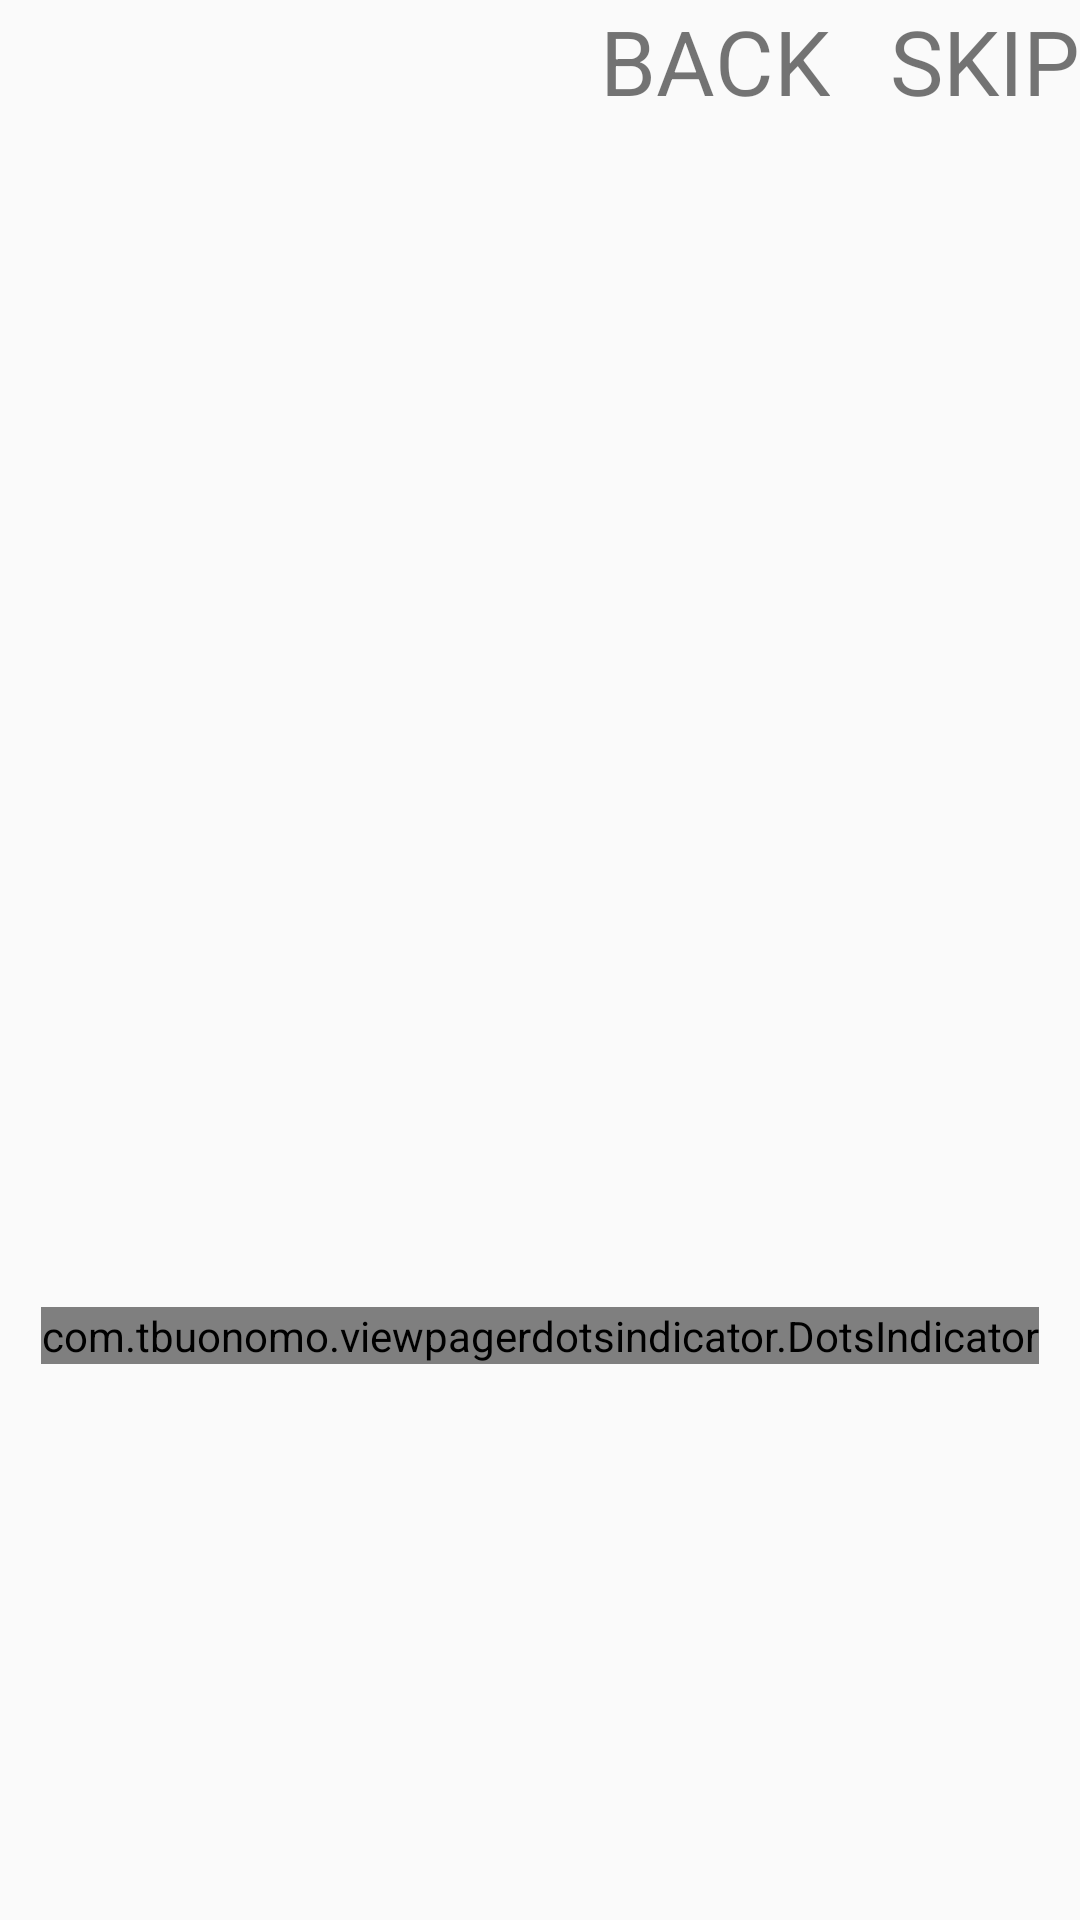

Android layout source for this screen:
<!-- AndroidManifest.xml: application theme AppTheme -->
<!-- res/layout/fragment_boarding.xml -->
<?xml version="1.0" encoding="utf-8"?>
<androidx.constraintlayout.widget.ConstraintLayout xmlns:android="http://schemas.android.com/apk/res/android"
    xmlns:app="http://schemas.android.com/apk/res-auto"
    xmlns:tools="http://schemas.android.com/tools"
    android:layout_width="match_parent"
    android:layout_height="match_parent"
    tools:context=".ui.Board.BoardFragment">

    
    
    
    
    
    

    
    
    
    
    
    
    
    
    

    <androidx.viewpager.widget.ViewPager
        android:id="@+id/view_pager"
        android:layout_width="match_parent"
        android:layout_height="match_parent">
    </androidx.viewpager.widget.ViewPager>

    <TextView
        android:id="@+id/skip"
        android:layout_width="wrap_content"
        android:layout_height="wrap_content"
        android:text="@string/skip"
        android:textSize="30sp"
        app:layout_constraintRight_toRightOf="parent"
        app:layout_constraintTop_toTopOf="parent" />

    <TextView
        android:id="@+id/back"
        android:layout_width="wrap_content"
        android:layout_height="wrap_content"
        android:layout_marginRight="20dp"
        android:text="@string/back"
        android:textSize="30sp"
        app:layout_constraintRight_toLeftOf="@+id/skip"
        app:layout_constraintTop_toTopOf="parent" />


    <com.tbuonomo.viewpagerdotsindicator.DotsIndicator
        android:id="@+id/dots_indicator"
        android:layout_width="wrap_content"
        android:layout_height="wrap_content"
        app:dotsColor="#AE9A9A"
        app:dotsCornerRadius="8dp"
        app:dotsSize="16dp"
        app:dotsSpacing="4dp"
        app:dotsWidthFactor="2.5"
        app:layout_constraintBottom_toBottomOf="parent"
        app:layout_constraintEnd_toEndOf="parent"
        app:layout_constraintRight_toLeftOf="parent"
        android:layout_marginTop="250dp"
        app:layout_constraintRight_toRightOf="parent"
        app:layout_constraintStart_toStartOf="@+id/view_pager"
        app:layout_constraintTop_toTopOf="parent"
        app:progressMode="true"
        app:selectedDotColor="#CA3B3B" />

</androidx.constraintlayout.widget.ConstraintLayout>
<!-- resources referenced by this layout -->
<resources>
  <string name="back">BACK</string>
  <string name="skip">SKIP</string>
  <style name="AppTheme" parent="Theme.AppCompat.Light.DarkActionBar">
          
          <item name="colorPrimary">@color/colorPrimary</item>
          <item name="colorPrimaryDark">@color/colorPrimaryDark</item>
          <item name="colorAccent">@color/colorAccent</item>
          <item name="buttonStyle">@style/ButtonStyle</item>
          <item name="editTextStyle">@style/EditTxtStyle</item>
      </style>
  <color name="colorPrimary">#F44336</color>
  <color name="colorPrimaryDark">#8A0000</color>
  <color name="colorAccent">#03DAC5</color>
  <style name="ButtonStyle" parent="Widget.AppCompat.Button">
          <item name="android:background">@drawable/buttom_red</item>
  
          <item name="android:textColor">#fff</item>
      </style>
  <style name="EditTxtStyle" parent="Widget.AppCompat.EditText">
          <item name="android:background">@drawable/edit_txt</item>
          <item name="android:padding">8dp</item>
          <item name="android:layout_marginTop">4dp</item>
          <item name="android:layout_marginBottom">4dp</item>
      </style>
  <!-- drawable buttom_red (drawable) -->
  <?xml version="1.0" encoding="utf-8"?>
  <shape xmlns:android="http://schemas.android.com/apk/res/android">
  
      <gradient android:startColor="#3D65AA"
          android:angle="0"
          android:centerColor="#CCA4A4"
          android:endColor="#B13535"/>
      <corners android:radius="16dp"/>
  
  </shape>
  <!-- drawable edit_txt (drawable) -->
  <?xml version="1.0" encoding="utf-8"?>
  <shape xmlns:android="http://schemas.android.com/apk/res/android">
      <stroke android:width="1dp"
              android:color="#AA7676"/>
      <corners android:radius="16dp"/>
  </shape>
</resources>
